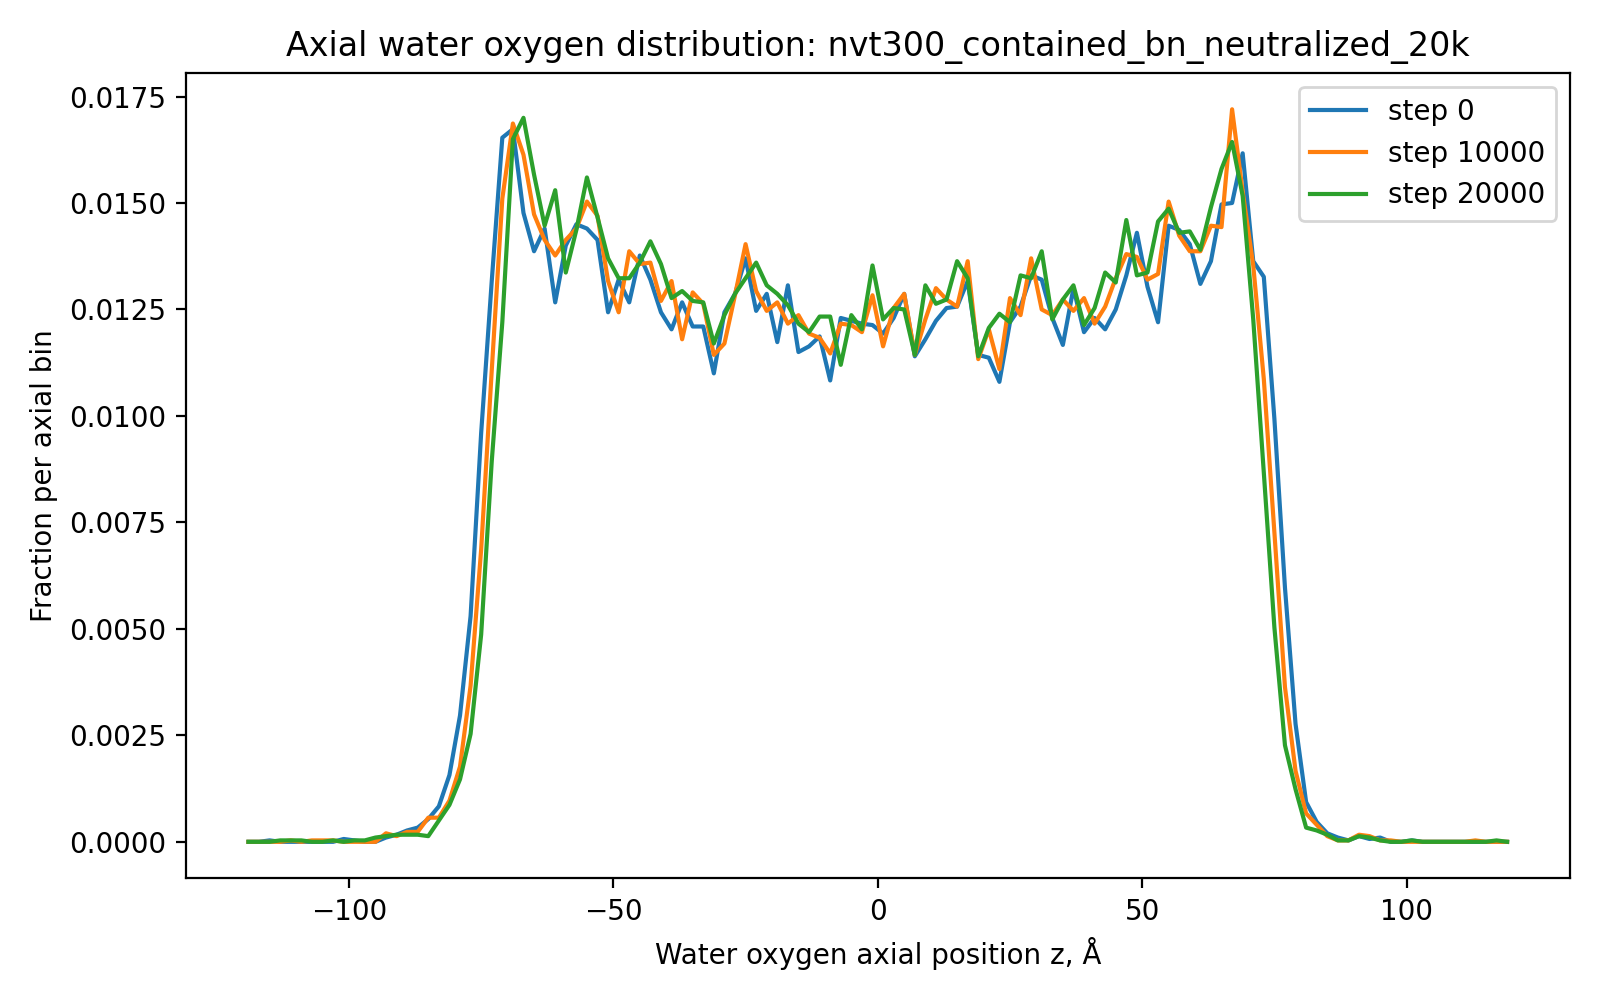

The table this chart was drawn from, first rows:
run, timestep, z_A, fraction
nvt300_contained_bn_neutralized_20k, 0, -119.0, 0.0
nvt300_contained_bn_neutralized_20k, 0, -117.0, 0.0
nvt300_contained_bn_neutralized_20k, 0, -115.0, 3.3333333333333335e-05
nvt300_contained_bn_neutralized_20k, 0, -113.0, 0.0
nvt300_contained_bn_neutralized_20k, 0, -111.0, 0.0
nvt300_contained_bn_neutralized_20k, 0, -109.0, 0.0
nvt300_contained_bn_neutralized_20k, 0, -107.0, 0.0
nvt300_contained_bn_neutralized_20k, 0, -105.0, 0.0
nvt300_contained_bn_neutralized_20k, 0, -103.0, 0.0
nvt300_contained_bn_neutralized_20k, 0, -101.0, 6.666666666666667e-05
nvt300_contained_bn_neutralized_20k, 0, -99.0, 3.3333333333333335e-05
nvt300_contained_bn_neutralized_20k, 0, -97.0, 0.0
nvt300_contained_bn_neutralized_20k, 0, -95.0, 0.0
nvt300_contained_bn_neutralized_20k, 0, -93.0, 0.0001
nvt300_contained_bn_neutralized_20k, 0, -91.0, 0.0001667
nvt300_contained_bn_neutralized_20k, 0, -89.0, 0.0002667
nvt300_contained_bn_neutralized_20k, 0, -87.0, 0.0003333
nvt300_contained_bn_neutralized_20k, 0, -85.0, 0.0005333
nvt300_contained_bn_neutralized_20k, 0, -83.0, 0.0008333
nvt300_contained_bn_neutralized_20k, 0, -81.0, 0.001567
nvt300_contained_bn_neutralized_20k, 0, -79.0, 0.002967
nvt300_contained_bn_neutralized_20k, 0, -77.0, 0.0053
nvt300_contained_bn_neutralized_20k, 0, -75.0, 0.0096
nvt300_contained_bn_neutralized_20k, 0, -73.0, 0.01317
nvt300_contained_bn_neutralized_20k, 0, -71.0, 0.01653
nvt300_contained_bn_neutralized_20k, 0, -69.0, 0.01673
nvt300_contained_bn_neutralized_20k, 0, -67.0, 0.01477
nvt300_contained_bn_neutralized_20k, 0, -65.0, 0.01387
nvt300_contained_bn_neutralized_20k, 0, -63.0, 0.0144
nvt300_contained_bn_neutralized_20k, 0, -61.0, 0.01267
nvt300_contained_bn_neutralized_20k, 0, -59.0, 0.014
nvt300_contained_bn_neutralized_20k, 0, -57.0, 0.0145
nvt300_contained_bn_neutralized_20k, 0, -55.0, 0.0144
nvt300_contained_bn_neutralized_20k, 0, -53.0, 0.01413
nvt300_contained_bn_neutralized_20k, 0, -51.0, 0.01243
nvt300_contained_bn_neutralized_20k, 0, -49.0, 0.0132
nvt300_contained_bn_neutralized_20k, 0, -47.0, 0.01267
nvt300_contained_bn_neutralized_20k, 0, -45.0, 0.01377
nvt300_contained_bn_neutralized_20k, 0, -43.0, 0.0132
nvt300_contained_bn_neutralized_20k, 0, -41.0, 0.01243
nvt300_contained_bn_neutralized_20k, 0, -39.0, 0.01203
nvt300_contained_bn_neutralized_20k, 0, -37.0, 0.01267
nvt300_contained_bn_neutralized_20k, 0, -35.0, 0.0121
nvt300_contained_bn_neutralized_20k, 0, -33.0, 0.0121
nvt300_contained_bn_neutralized_20k, 0, -31.0, 0.011
nvt300_contained_bn_neutralized_20k, 0, -29.0, 0.01243
nvt300_contained_bn_neutralized_20k, 0, -27.0, 0.01287
nvt300_contained_bn_neutralized_20k, 0, -25.0, 0.0137
nvt300_contained_bn_neutralized_20k, 0, -23.0, 0.01247
nvt300_contained_bn_neutralized_20k, 0, -21.0, 0.01287
nvt300_contained_bn_neutralized_20k, 0, -19.0, 0.01173
nvt300_contained_bn_neutralized_20k, 0, -17.0, 0.01307
nvt300_contained_bn_neutralized_20k, 0, -15.0, 0.0115
nvt300_contained_bn_neutralized_20k, 0, -13.0, 0.01163
nvt300_contained_bn_neutralized_20k, 0, -11.0, 0.01187
nvt300_contained_bn_neutralized_20k, 0, -9.0, 0.01083
nvt300_contained_bn_neutralized_20k, 0, -7.0, 0.0123
nvt300_contained_bn_neutralized_20k, 0, -5.0, 0.01223
nvt300_contained_bn_neutralized_20k, 0, -3.0, 0.01217
nvt300_contained_bn_neutralized_20k, 0, -1.0, 0.01213
... 2,460 more rows
